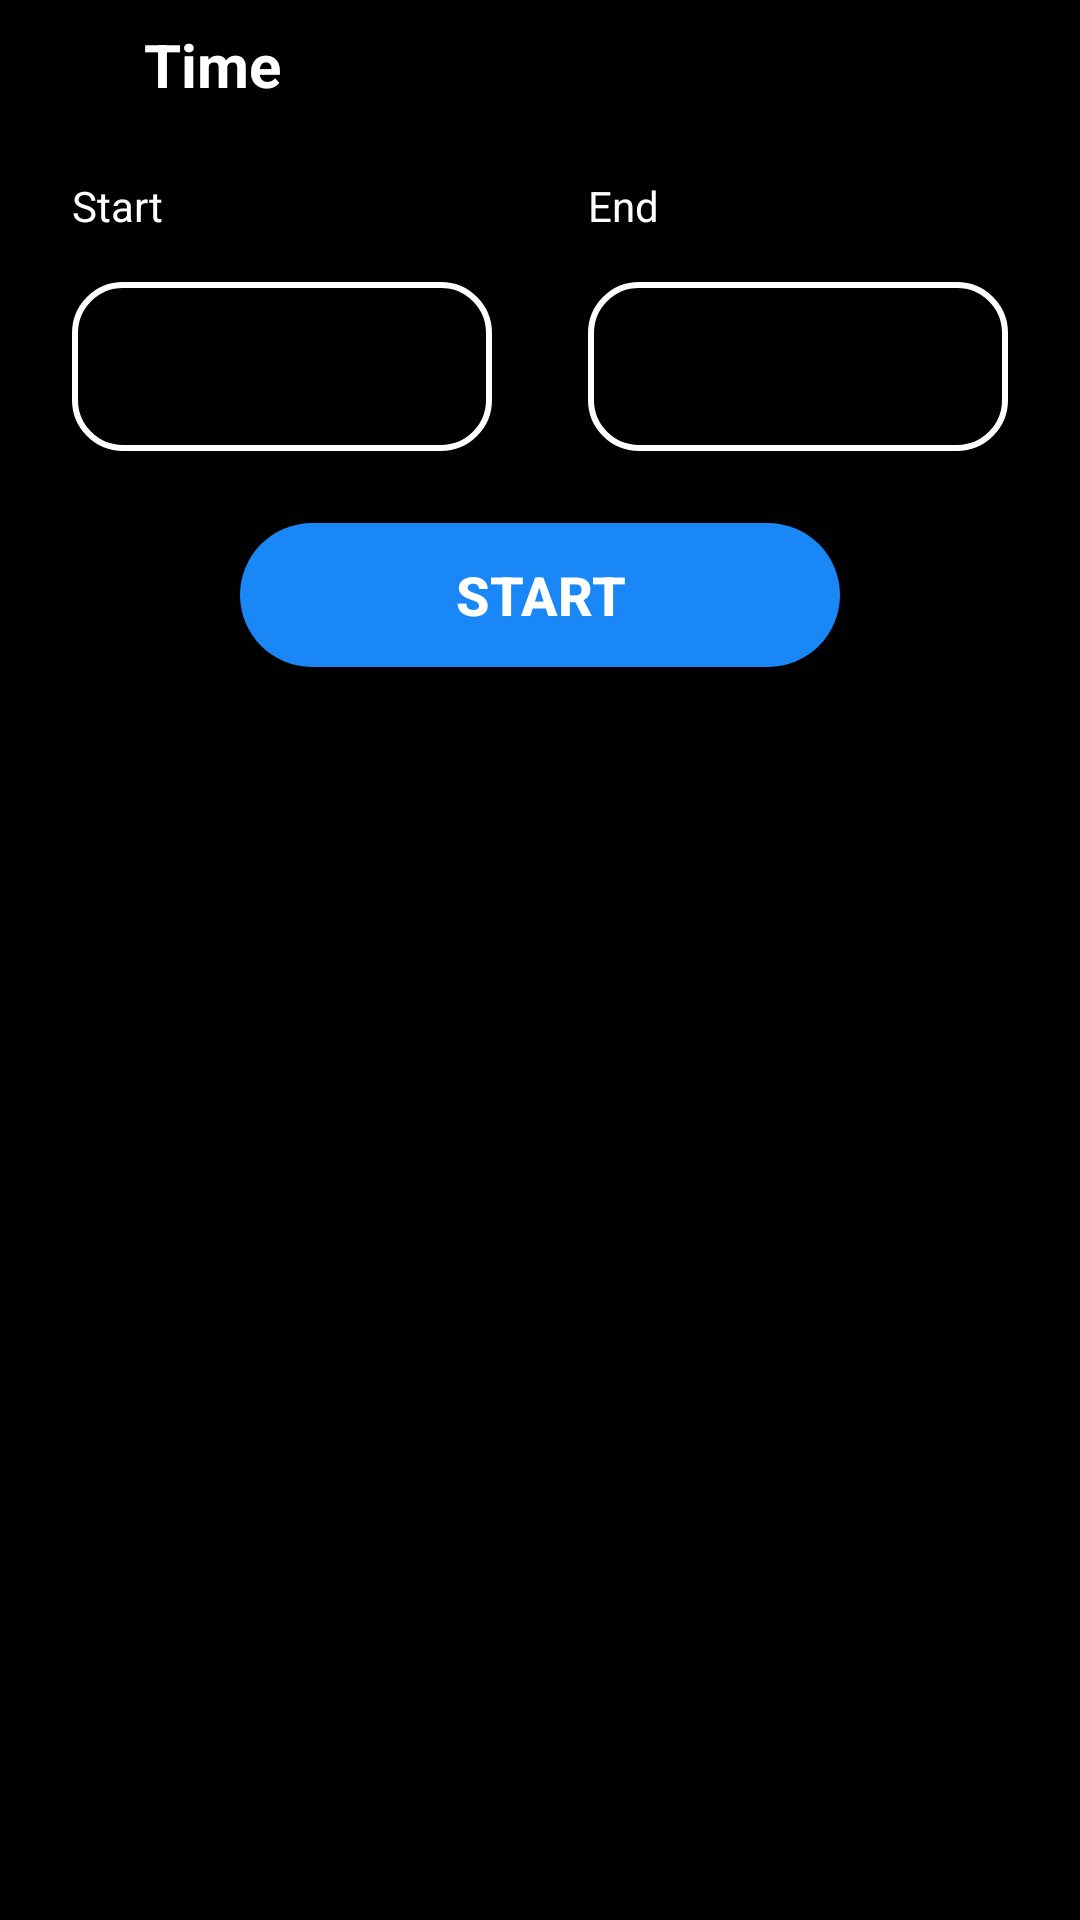

Write the Android layout XML for this screen, with the resource values it uses.
<!-- AndroidManifest.xml: application theme Theme.FragmentExercise -->
<!-- res/layout/fragment_set_time.xml -->
<?xml version="1.0" encoding="utf-8"?>
<androidx.constraintlayout.widget.ConstraintLayout xmlns:android="http://schemas.android.com/apk/res/android"
    xmlns:app="http://schemas.android.com/apk/res-auto"
    xmlns:tools="http://schemas.android.com/tools"
    android:id="@+id/layout_set_time"
    android:layout_width="match_parent"
    android:layout_height="match_parent"
    android:background="@color/background"
    tools:context=".fragment.SetTimeFragment">

    <LinearLayout
        android:id="@+id/heading"
        android:layout_width="match_parent"
        android:layout_height="wrap_content"
        android:layout_marginTop="8dp"
        android:orientation="horizontal"
        app:layout_constraintStart_toStartOf="parent"
        app:layout_constraintTop_toTopOf="parent">

        <ImageView
            android:id="@+id/btn_back"
            android:layout_width="wrap_content"
            android:layout_height="match_parent"
            android:layout_marginStart="24dp"
            android:src="@drawable/ic_arrow_left" />

        <TextView
            android:layout_width="wrap_content"
            android:layout_height="match_parent"
            android:layout_marginStart="24dp"
            android:text="Time"
            android:textColor="@color/white"
            android:textSize="20sp"
            android:textStyle="bold" />

    </LinearLayout>

    <LinearLayout
        android:id="@+id/text_status"
        android:layout_width="match_parent"
        android:layout_height="wrap_content"
        android:layout_marginHorizontal="24dp"
        android:layout_marginTop="24dp"
        app:layout_constraintStart_toStartOf="parent"
        app:layout_constraintTop_toBottomOf="@id/heading">

        <TextView
            android:layout_width="0dp"
            android:layout_height="wrap_content"
            android:layout_marginEnd="16dp"
            android:layout_weight="1"
            android:text="Start"
            android:textColor="@color/white" />

        <TextView
            android:layout_width="0dp"
            android:layout_height="wrap_content"
            android:layout_marginStart="16dp"
            android:layout_weight="1"
            android:text="End"
            android:textColor="@color/white" />
    </LinearLayout>

    <LinearLayout
        android:id="@+id/set_time"
        android:layout_width="match_parent"
        android:layout_height="wrap_content"
        android:layout_marginHorizontal="24dp"
        android:layout_marginTop="16dp"
        app:layout_constraintEnd_toEndOf="parent"
        app:layout_constraintStart_toStartOf="parent"
        app:layout_constraintTop_toBottomOf="@id/text_status">

        <TextView
            android:id="@+id/set_time_start"
            android:layout_width="0dp"
            android:layout_height="wrap_content"
            android:layout_marginEnd="16dp"
            android:layout_weight="1"
            android:background="@drawable/rounded_time"
            android:padding="16dp"
            android:textColor="@color/white"
            android:textSize="18sp"
            android:textStyle="bold" />

        <TextView
            android:id="@+id/set_time_end"
            android:layout_width="0dp"
            android:layout_height="wrap_content"
            android:layout_marginStart="16dp"
            android:layout_weight="1"
            android:background="@drawable/rounded_time"
            android:padding="16dp"
            android:textColor="@color/white"
            android:textSize="18sp"
            android:textStyle="bold" />
    </LinearLayout>

    <Button
        android:id="@+id/btn_start"
        android:layout_width="200dp"
        android:layout_height="wrap_content"
        android:layout_marginTop="24dp"
        android:background="@drawable/rounded_button_start"
        android:text="Start"
        android:textColor="@color/white"
        android:textSize="18sp"
        android:textStyle="bold"
        app:layout_constraintEnd_toEndOf="parent"
        app:layout_constraintStart_toStartOf="parent"
        app:layout_constraintTop_toBottomOf="@id/set_time" />


</androidx.constraintlayout.widget.ConstraintLayout>
<!-- resources referenced by this layout -->
<resources>
  <color name="background">#010101</color>
  <color name="white">#FFFFFFFF</color>
  <!-- drawable rounded_button_start (drawable) -->
  <?xml version="1.0" encoding="utf-8"?>
  <shape xmlns:android="http://schemas.android.com/apk/res/android">
      <corners android:radius="24dp" />
      <solid android:color="#1A87F7" />
  </shape>
  <!-- drawable rounded_time (drawable) -->
  <?xml version="1.0" encoding="utf-8"?>
  <shape xmlns:android="http://schemas.android.com/apk/res/android">
      <corners android:radius="16dp" />
      <stroke
          android:width="2dp"
          android:color="@color/white" />
  </shape>
  <style name="Theme.FragmentExercise" parent="Base.Theme.FragmentExercise" />
  <style name="Base.Theme.FragmentExercise" parent="Theme.Material3.DayNight.NoActionBar">
          <item name="android:windowTranslucentStatus">true</item>
          <item name="android:windowTranslucentNavigation">true</item>
      </style>
</resources>
